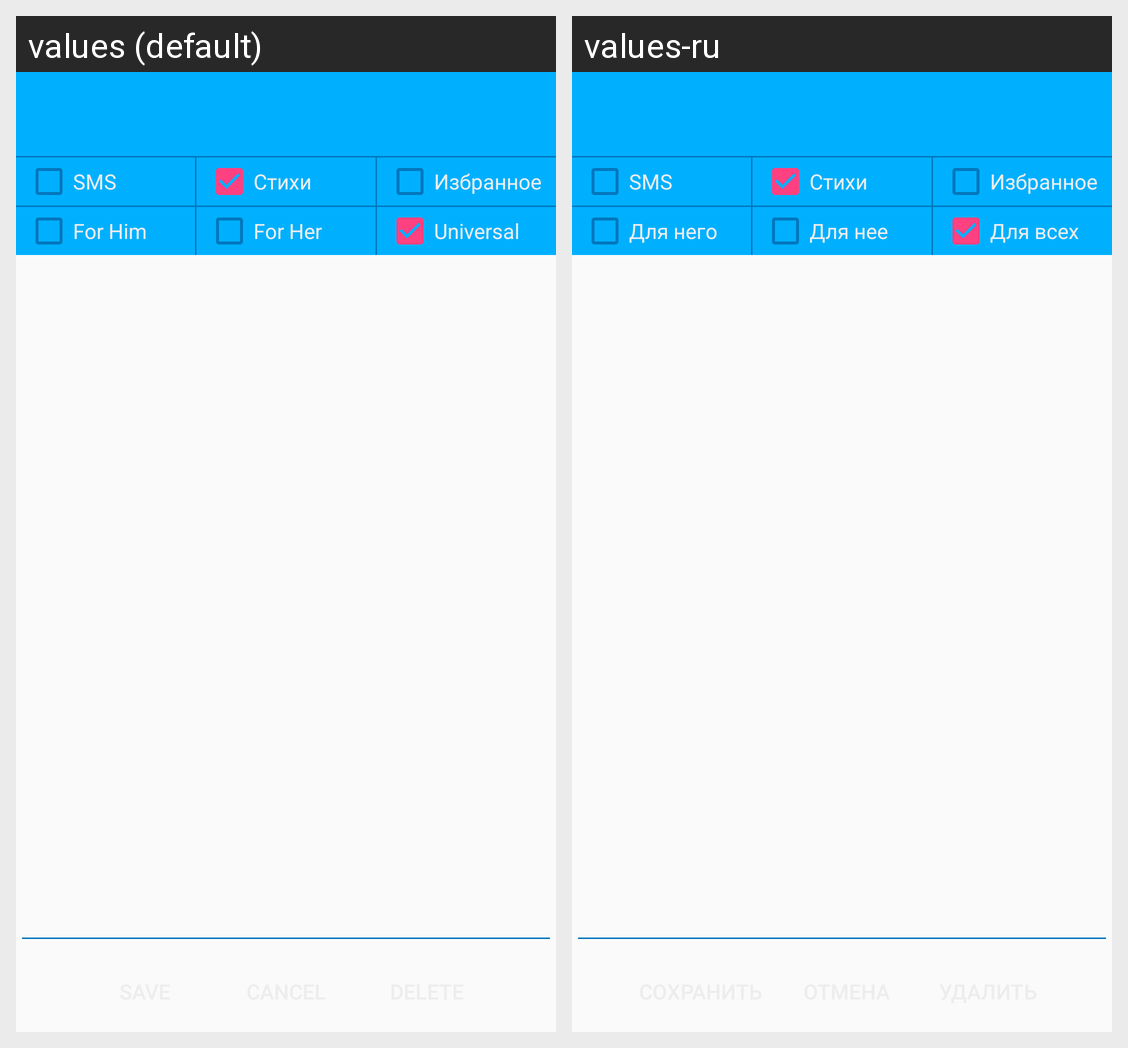

Strings drawn on this Android screen and how each of the app's shown locales translates them:
Android screen res/layout/activity_add_edit_congratulate_dialog.xml rendered under 2 locales, left to right: values (default), values-ru. Device: Nexus 5 (rendered at 1080×1920; each locale shown at half size, 540×960, under a caption strip naming it); theme MyTheme.
Strings drawn on this screen, with the default value and each locale's value (text and hints the layout hard-codes, and strings that could not be matched under every locale, appear in the picture but are not listed):

forHim
  values: For Him
  values-ru: Для него

forHer
  values: For Her
  values-ru: Для нее

all
  values: Universal
  values-ru: Для всех
